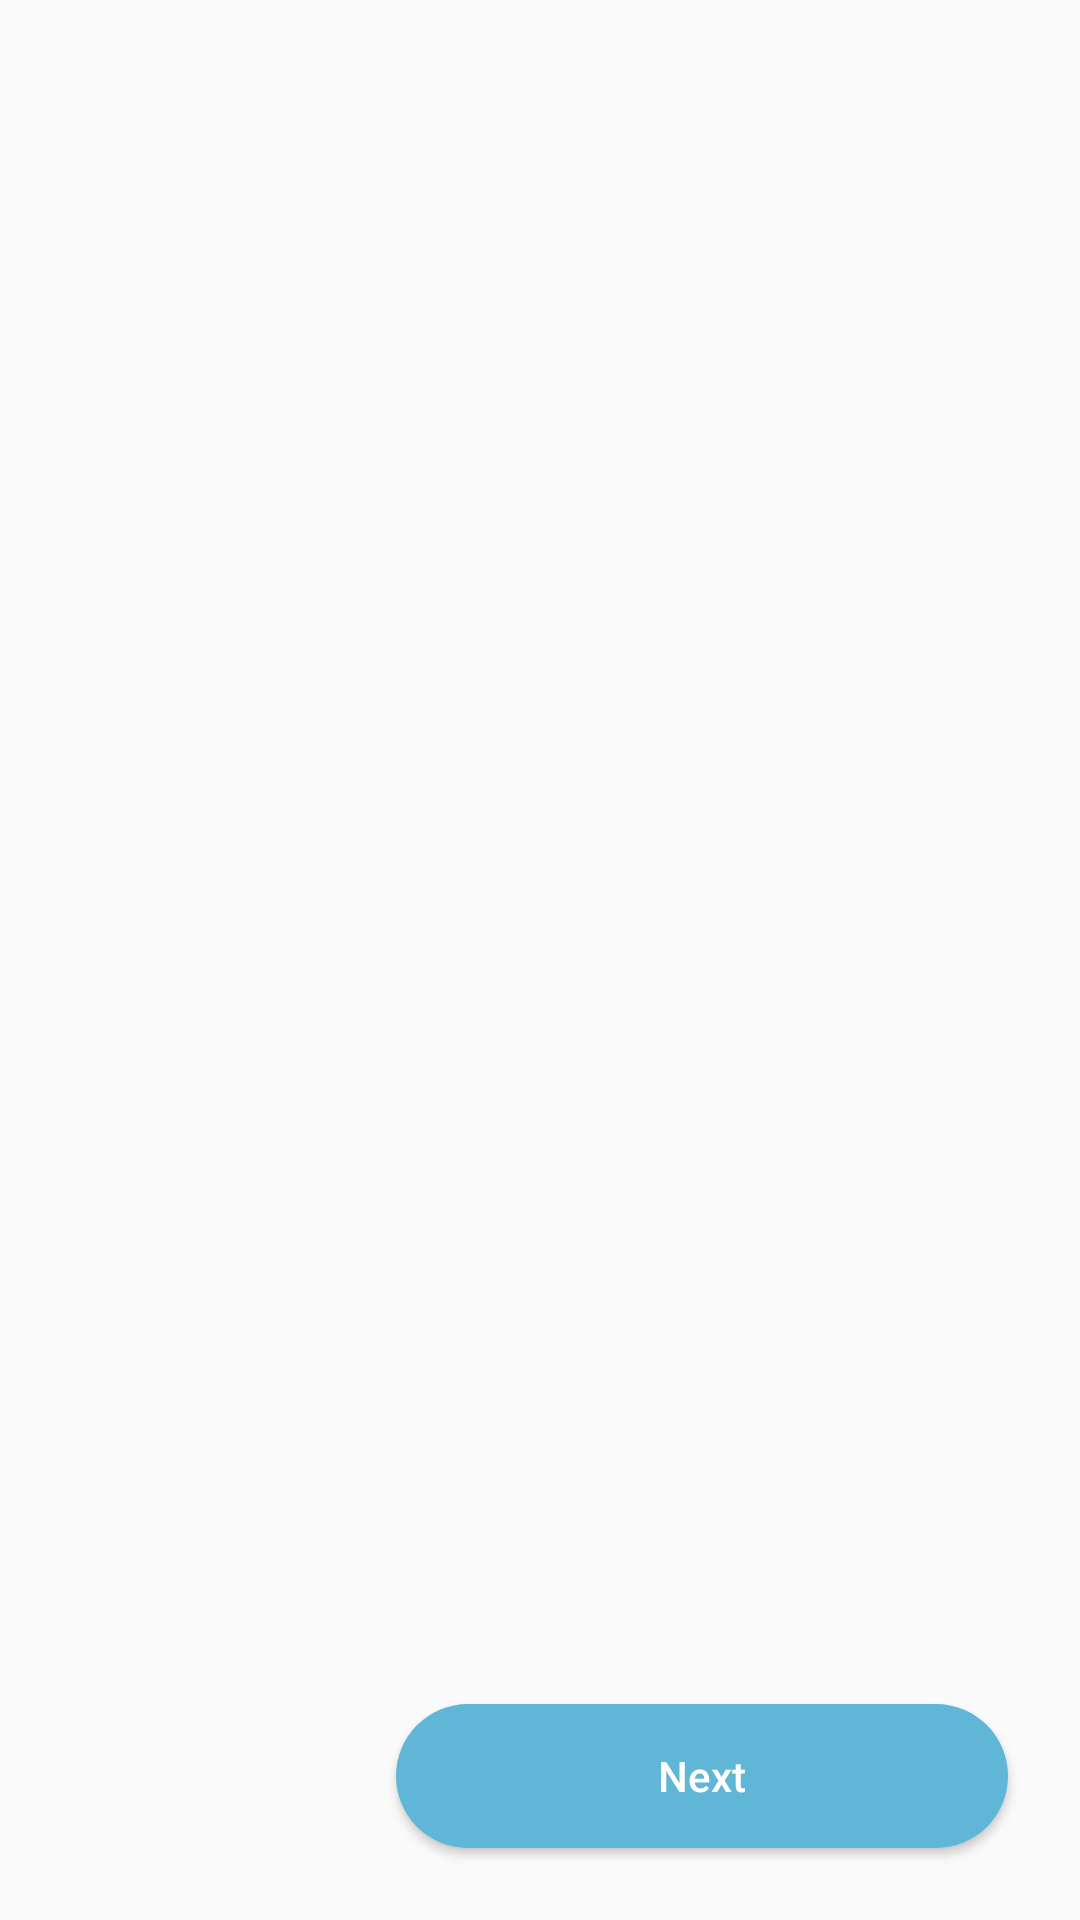

Reconstruct the res/layout file that produces this screen, plus the resources it refers to.
<!-- AndroidManifest.xml: application theme Theme.GuardianAI -->
<!-- res/layout/activity_onboarding.xml -->
<?xml version="1.0" encoding="utf-8"?>
<androidx.constraintlayout.widget.ConstraintLayout xmlns:android="http://schemas.android.com/apk/res/android"
    xmlns:app="http://schemas.android.com/apk/res-auto"
    xmlns:tools="http://schemas.android.com/tools"
    android:layout_width="match_parent"
    android:layout_height="match_parent"
    tools:context=".OnboardingActivity">

    <androidx.viewpager2.widget.ViewPager2
        android:id="@+id/viewPager"
        android:layout_width="0dp"
        android:layout_height="0dp"
        app:layout_constraintTop_toTopOf="parent"
        app:layout_constraintBottom_toTopOf="@id/layout_dots"
        app:layout_constraintStart_toStartOf="parent"
        app:layout_constraintEnd_toEndOf="parent"
        android:layout_marginBottom="16dp"/>

    <LinearLayout
        android:id="@+id/layout_dots"
        android:layout_width="wrap_content"
        android:layout_height="wrap_content"
        android:orientation="horizontal"
        android:layout_marginBottom="24dp"
        app:layout_constraintBottom_toTopOf="@+id/button_next"
        app:layout_constraintEnd_toEndOf="parent"
        app:layout_constraintStart_toStartOf="parent"/>

    <Button
        android:id="@+id/button_next"
        android:layout_width="0dp"
        android:layout_height="wrap_content"
        android:background="@drawable/button_primary_background"
        android:text="Next"
        android:textAllCaps="false"
        android:textColor="@android:color/white"
        android:layout_marginStart="24dp"
        android:layout_marginEnd="24dp"
        android:layout_marginBottom="24dp"
        app:layout_constraintBottom_toBottomOf="parent"
        app:layout_constraintStart_toEndOf="@id/button_back"
        app:layout_constraintEnd_toEndOf="parent"/>

    <TextView
        android:id="@+id/button_back"
        android:layout_width="0dp"
        android:layout_height="0dp"
        android:text="Back"
        android:gravity="center"
        android:textColor="#7F8C8D"
        android:textSize="16sp"
        android:visibility="invisible"
        app:layout_constraintTop_toTopOf="@id/button_next"
        app:layout_constraintBottom_toBottomOf="@id/button_next"
        app:layout_constraintStart_toStartOf="parent"
        app:layout_constraintEnd_toStartOf="@id/button_next"
        app:layout_constraintWidth_percent="0.3"/>

</androidx.constraintlayout.widget.ConstraintLayout>
<!-- resources referenced by this layout -->
<resources>
  <!-- drawable button_primary_background (drawable) -->
  <?xml version="1.0" encoding="utf-8"?>
  <shape xmlns:android="http://schemas.android.com/apk/res/android">
      <corners android:radius="25dp" />
      <solid android:color="#60B6D7" /> </shape>
  <style name="Theme.GuardianAI" parent="Theme.AppCompat.DayNight.NoActionBar" />
</resources>
